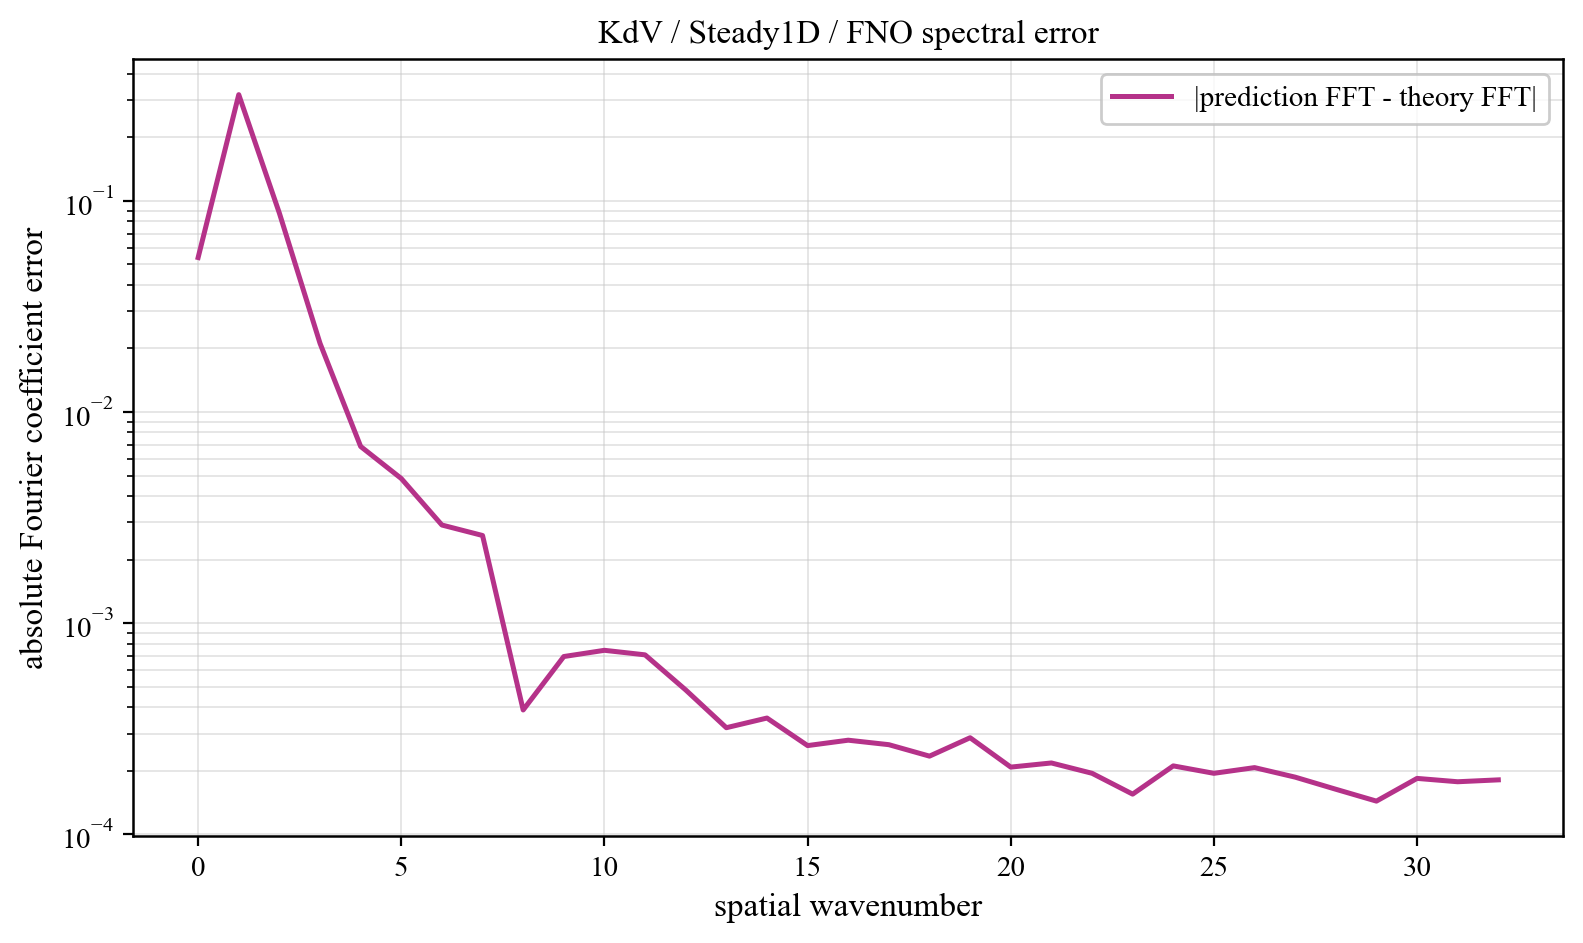

The file beside this chart, header and first rows:
component, prediction_magnitude, theory_magnitude, absolute_coefficient_error
0, 0.2591, 0.2051, 0.05393
1, 0.07542, 0.2898, 0.3187
2, 0.03678, 0.0963, 0.08748
3, 0.02711, 0.006033, 0.02116
4, 0.004634, 0.003377, 0.00687
5, 0.003876, 0.002182, 0.004842
6, 0.00149, 0.001538, 0.002916
7, 0.001819, 0.001151, 0.002602
8, 0.001281, 0.0009004, 0.0003879
9, 0.001184, 0.0007291, 0.0006948
10, 0.000965, 0.0006067, 0.0007436
11, 0.0006636, 0.0005164, 0.0007077
12, 0.0004113, 0.0004478, 0.0004827
13, 0.000328, 0.0003945, 0.0003197
14, 0.0002575, 0.0003524, 0.0003552
15, 0.0002543, 0.0003185, 0.0002631
16, 0.000247, 0.000291, 0.000279
17, 0.0002426, 0.0002683, 0.0002657
18, 0.0001306, 0.0002495, 0.0002345
19, 0.0001505, 0.0002338, 0.0002866
20, 0.0001548, 0.0002205, 0.0002081
21, 8.005869076625055e-05, 0.0002094, 0.0002177
22, 0.0001201, 0.0001999, 0.0001945
23, 8.24899787407471e-05, 0.000192, 0.0001549
24, 8.374530820629713e-05, 0.0001853, 0.0002108
25, 7.016747243391632e-05, 0.0001797, 0.0001944
26, 5.5435636159649156e-05, 0.000175, 0.0002069
27, 3.446703490707568e-05, 0.0001712, 0.0001865
28, 1.968649106080453e-05, 0.0001682, 0.0001634
29, 2.5053618989206234e-05, 0.000166, 0.0001436
30, 5.337183619469529e-05, 0.0001644, 0.0001839
31, 2.506998112419183e-05, 0.0001634, 0.0001773
32, 1.7903998013935052e-05, 0.0001631, 0.000181
